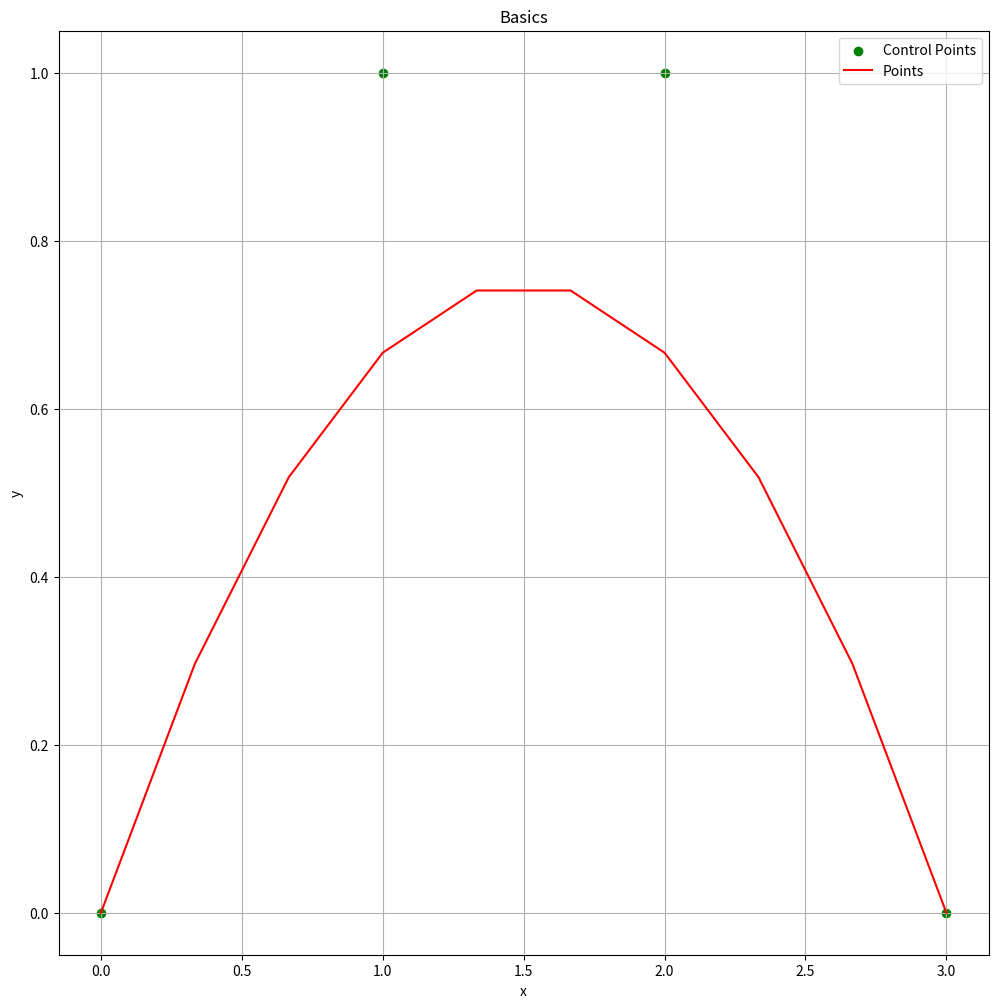

Generate this figure with matplotlib:
import numpy as np
import matplotlib.pyplot as plt
from scipy.interpolate import BSpline
from scipy import interpolate

u_values = np.linspace(0, 1, 10)  # Generate 10 values of u between 0 and 1
knots = np.array([[u**3, u**2, u, 1] for u in u_values])
# print("knots:\n", knots)

M = np.array([[-1, 3, -3, 1],
              [3, -6, 3, 0],
              [-3, 3, 0, 0],
              [1, 0, 0, 0]])
B = knots @ M
print("B:\n", B)

Control_points = np.array([[0, 0], [1, 1], [2, 1], [3,0]])

points = B  @ Control_points# Update to use the new knots array
# print("Points:", points)

B_transpose = B.T
B_pseudoinverse = np.linalg.pinv(B)  # Use pseudoinverse directly
print("B_pseudoinverse:\n", B_pseudoinverse)

data = B_pseudoinverse @ points
print("Data points:\n", data)


if __name__ == "__main__":
    plt.figure(figsize=(12, 12))
    plt.scatter(Control_points[:, 0], Control_points[:, 1], label='Control Points', color='green')
    plt.plot(points[:, 0], points[:, 1], label='Points', color='red')
    plt.title('Basics')
    plt.xlabel('x')
    plt.ylabel('y')
    plt.legend()
    plt.grid(True)
    plt.show()
